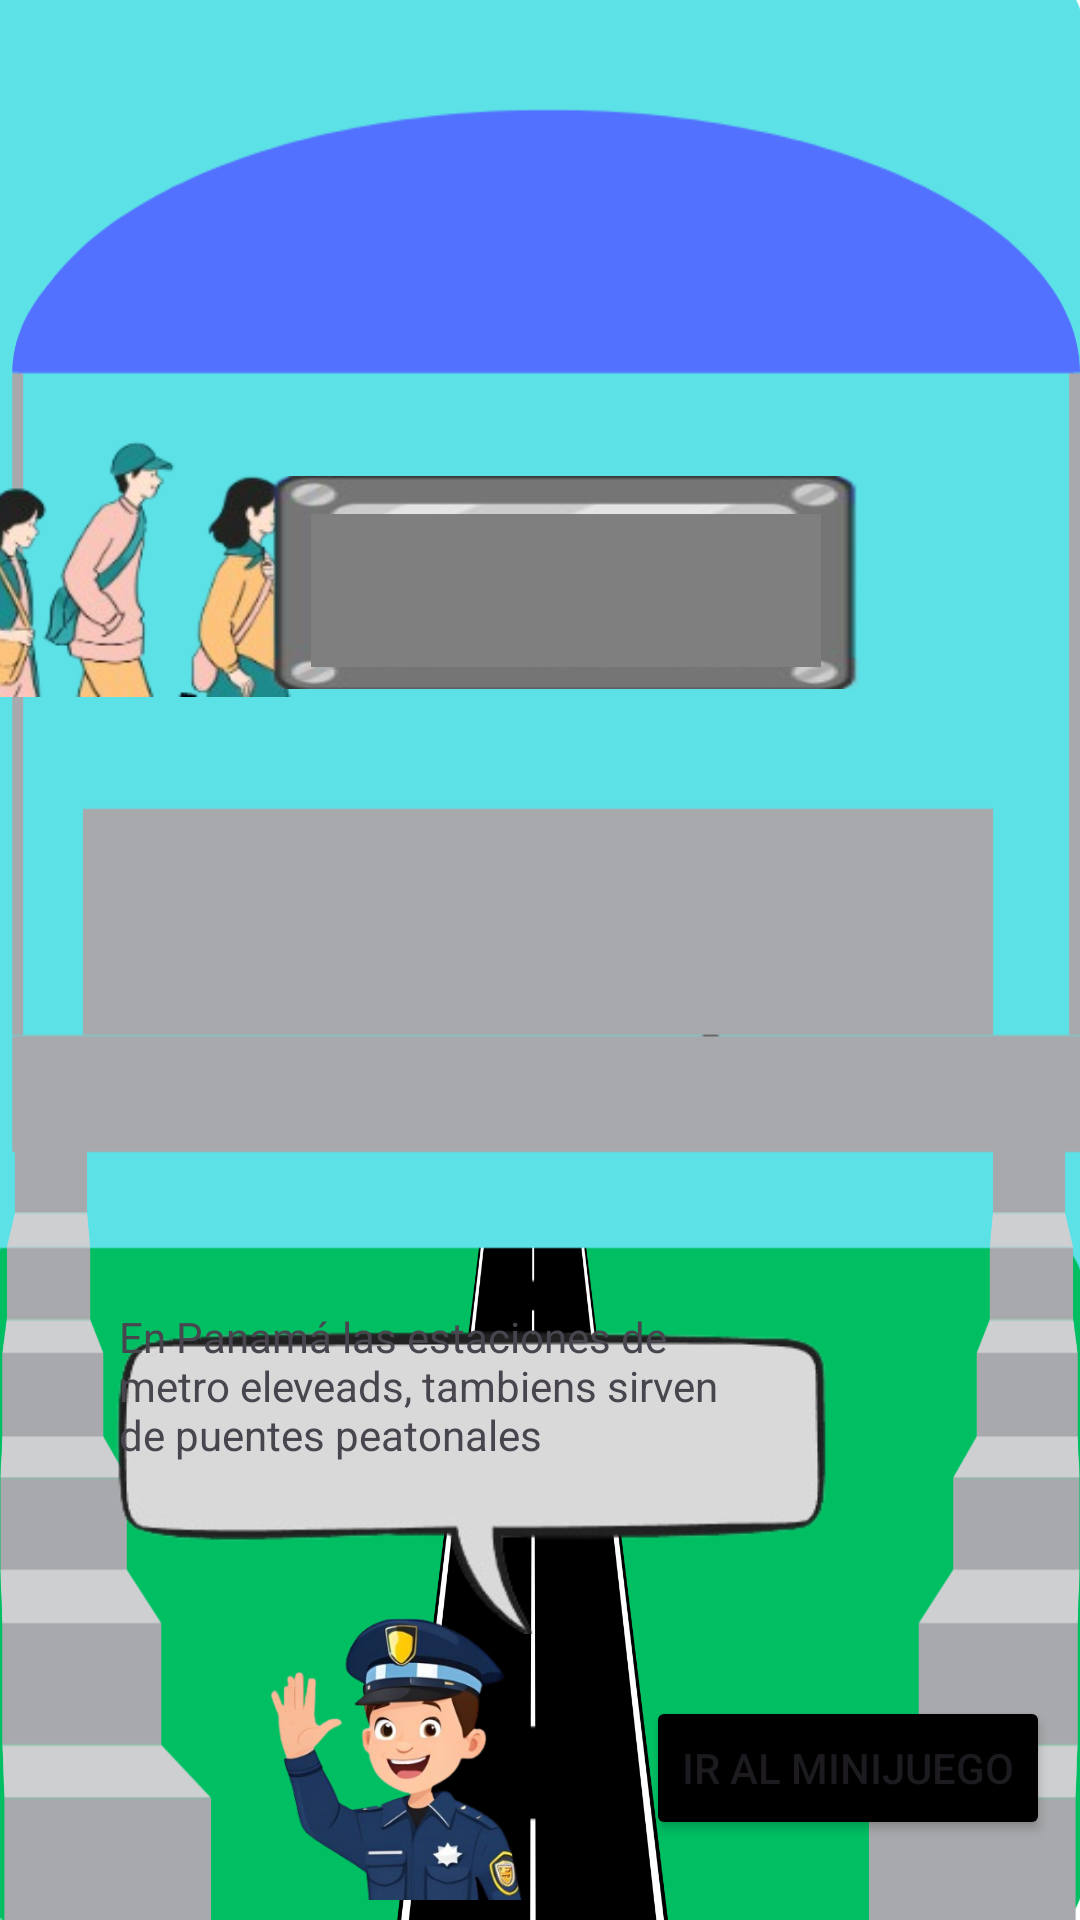

Reconstruct the res/layout file that produces this screen, plus the resources it refers to.
<!-- AndroidManifest.xml: application theme Theme.PequeñosPeatones -->
<!-- res/layout/pantalla_paso_peatonal.xml -->
<?xml version="1.0" encoding="utf-8"?>
<androidx.constraintlayout.widget.ConstraintLayout  xmlns:android="http://schemas.android.com/apk/res/android"
    xmlns:app="http://schemas.android.com/apk/res-auto"
    xmlns:tools="http://schemas.android.com/tools"
    android:layout_width="match_parent"
    android:layout_height="match_parent"
    android:background="@drawable/fondo_peatonal">

    <ImageView
        android:id="@+id/imageView15"
        android:layout_width="327dp"
        android:layout_height="101dp"
        app:layout_constraintBottom_toBottomOf="parent"
        app:layout_constraintEnd_toEndOf="parent"
        app:layout_constraintHorizontal_bias="0.235"
        app:layout_constraintStart_toStartOf="parent"
        app:layout_constraintTop_toTopOf="parent"
        app:layout_constraintVertical_bias="0.823"
        app:srcCompat="@drawable/cuadro_a_removebg_preview" />

    <ImageView
        android:id="@+id/imageView14"
        android:layout_width="107dp"
        android:layout_height="94dp"
        app:layout_constraintBottom_toBottomOf="parent"
        app:layout_constraintEnd_toEndOf="parent"
        app:layout_constraintHorizontal_bias="0.305"
        app:layout_constraintStart_toStartOf="parent"
        app:layout_constraintTop_toTopOf="parent"
        app:layout_constraintVertical_bias="0.988"
        app:srcCompat="@drawable/personaje_del_juego" />

    <ImageView
        android:id="@+id/imageView28"
        android:layout_width="581dp"
        android:layout_height="100dp"
        app:layout_constraintBottom_toBottomOf="parent"
        app:layout_constraintEnd_toEndOf="parent"
        app:layout_constraintHorizontal_bias="0.393"
        app:layout_constraintStart_toStartOf="parent"
        app:layout_constraintTop_toTopOf="parent"
        app:layout_constraintVertical_bias="0.257"
        app:srcCompat="@drawable/gente_caminando_removebg_preview" />

    <ImageView
        android:id="@+id/imageView30"
        android:layout_width="188dp"
        android:layout_height="71dp"
        android:scaleX="2"
        app:layout_constraintBottom_toBottomOf="parent"
        app:layout_constraintEnd_toEndOf="parent"
        app:layout_constraintHorizontal_bias="0.545"
        app:layout_constraintStart_toStartOf="parent"
        app:layout_constraintTop_toTopOf="parent"
        app:layout_constraintVertical_bias="0.279"
        app:srcCompat="@drawable/cartel_removebg_preview" />

    <TextView
        android:id="@+id/textView10"
        android:layout_width="207dp"
        android:layout_height="57dp"
        android:text="En Panamá las estaciones de metro eleveads, tambiens sirven de puentes peatonales"
        app:layout_constraintBottom_toBottomOf="parent"
        app:layout_constraintEnd_toEndOf="parent"
        app:layout_constraintHorizontal_bias="0.259"
        app:layout_constraintStart_toStartOf="parent"
        app:layout_constraintTop_toTopOf="parent"
        app:layout_constraintVertical_bias="0.748" />

    <VideoView
        android:id="@+id/videoView3"
        android:layout_width="170dp"
        android:layout_height="51dp"
        app:layout_constraintBottom_toBottomOf="parent"
        app:layout_constraintEnd_toEndOf="parent"
        app:layout_constraintHorizontal_bias="0.545"
        app:layout_constraintStart_toStartOf="parent"
        app:layout_constraintTop_toTopOf="parent"
        app:layout_constraintVertical_bias="0.291" />

    <Button
        android:id="@+id/button11"
        android:layout_width="wrap_content"
        android:layout_height="wrap_content"
        android:text="Ir al MiniJuego"
        app:layout_constraintBottom_toBottomOf="parent"
        app:layout_constraintEnd_toEndOf="parent"
        app:layout_constraintHorizontal_bias="0.955"
        app:layout_constraintStart_toStartOf="parent"
        app:layout_constraintTop_toTopOf="parent"
        app:layout_constraintVertical_bias="0.955"
        android:backgroundTint="@color/black"
        />
</androidx.constraintlayout.widget.ConstraintLayout>
<!-- resources referenced by this layout -->
<resources>
  <color name="black">#FF000000</color>
  <!-- drawable cartel_removebg_preview: png bitmap (drawable, 13978 bytes) -->
  <!-- drawable cuadro_a_removebg_preview: png bitmap (drawable, 17464 bytes) -->
  <!-- drawable fondo_peatonal: png bitmap (drawable, 41869 bytes) -->
  <!-- drawable gente_caminando_removebg_preview: png bitmap (drawable, 63368 bytes) -->
  <!-- drawable personaje_del_juego: png bitmap (drawable, 106574 bytes) -->
  <style name="Theme.PequeñosPeatones" parent="Base.Theme.PequeñosPeatones" />
  <style name="Base.Theme.PequeñosPeatones" parent="Theme.Material3.DayNight.NoActionBar">
          
          
      </style>
</resources>
